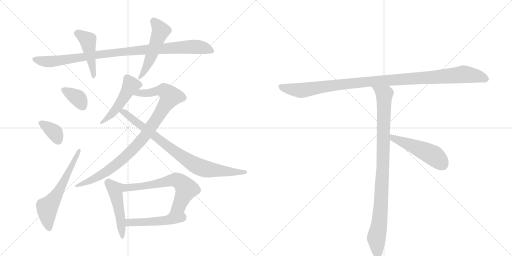
t = 0.00 s
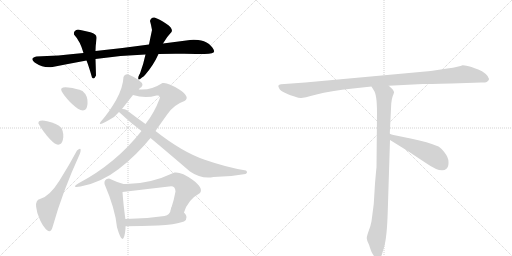
t = 2.31 s
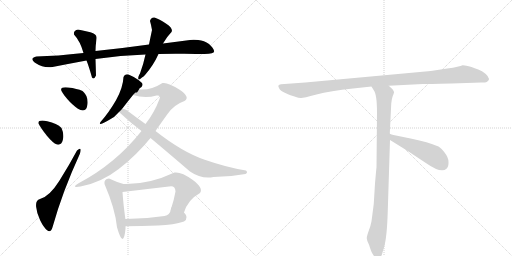
t = 4.62 s
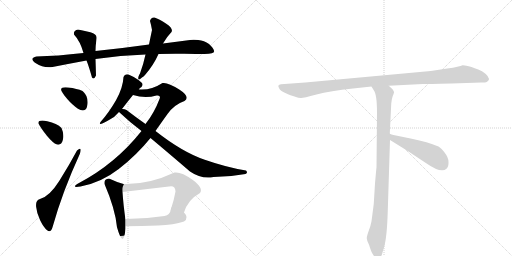
t = 6.92 s
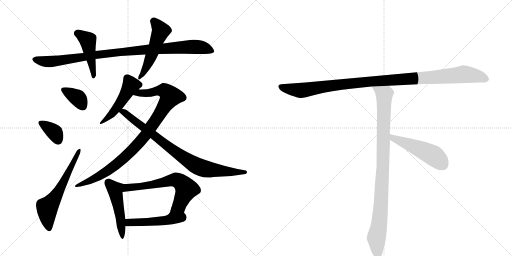
t = 9.23 s
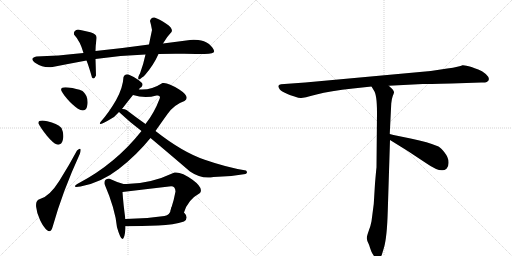
t = 11.54 s

The animated SVG that drew these frames (rendered in a browser with its animation timeline set to each time). Animation: 15 CSS @keyframes rules; one cycle of 11.54 s.

<svg version="1.1" viewBox="0 0 2048 1024" xmlns="http://www.w3.org/2000/svg">
  <g stroke="lightgray" stroke-dasharray="1,1" stroke-width="1" transform="scale(4, 4)">
    <line x1="0" y1="0" x2="256" y2="256"></line>
    <line x1="256" y1="0" x2="0" y2="256"></line>
    <line x1="128" y1="0" x2="128" y2="256"></line>
    <line x1="0" y1="128" x2="256" y2="128"></line>
    <line x1="256" y1="0" x2="512" y2="256"></line>
    <line x1="512" y1="0" x2="256" y2="256"></line>
    <line x1="384" y1="0" x2="384" y2="256"></line>
    <line x1="256" y1="128" x2="512" y2="128"></line>
  </g>
<g transform="scale(1, -1) translate(0, -850)">
   <style type="text/css">
    @keyframes keyframes0 {
      from {
       stroke: black;
       stroke-dashoffset: 965;
       stroke-width: 128;
       }
       76% {
       animation-timing-function: step-end;
       stroke: black;
       stroke-dashoffset: 0;
       stroke-width: 128;
       }
       to {
       stroke: black;
       stroke-width: 1024;
       }
       }
       #make-me-a-hanzi-animation-0 {
         animation: keyframes0 1.035319s both;
         animation-delay: 0.000000s;
         animation-timing-function: linear;
       }
    @keyframes keyframes1 {
      from {
       stroke: black;
       stroke-dashoffset: 450;
       stroke-width: 128;
       }
       59% {
       animation-timing-function: step-end;
       stroke: black;
       stroke-dashoffset: 0;
       stroke-width: 128;
       }
       to {
       stroke: black;
       stroke-width: 1024;
       }
       }
       #make-me-a-hanzi-animation-1 {
         animation: keyframes1 0.616211s both;
         animation-delay: 1.035319s;
         animation-timing-function: linear;
       }
    @keyframes keyframes2 {
      from {
       stroke: black;
       stroke-dashoffset: 501;
       stroke-width: 128;
       }
       62% {
       animation-timing-function: step-end;
       stroke: black;
       stroke-dashoffset: 0;
       stroke-width: 128;
       }
       to {
       stroke: black;
       stroke-width: 1024;
       }
       }
       #make-me-a-hanzi-animation-2 {
         animation: keyframes2 0.657715s both;
         animation-delay: 1.651530s;
         animation-timing-function: linear;
       }
    @keyframes keyframes3 {
      from {
       stroke: black;
       stroke-dashoffset: 353;
       stroke-width: 128;
       }
       53% {
       animation-timing-function: step-end;
       stroke: black;
       stroke-dashoffset: 0;
       stroke-width: 128;
       }
       to {
       stroke: black;
       stroke-width: 1024;
       }
       }
       #make-me-a-hanzi-animation-3 {
         animation: keyframes3 0.537272s both;
         animation-delay: 2.309245s;
         animation-timing-function: linear;
       }
    @keyframes keyframes4 {
      from {
       stroke: black;
       stroke-dashoffset: 355;
       stroke-width: 128;
       }
       54% {
       animation-timing-function: step-end;
       stroke: black;
       stroke-dashoffset: 0;
       stroke-width: 128;
       }
       to {
       stroke: black;
       stroke-width: 1024;
       }
       }
       #make-me-a-hanzi-animation-4 {
         animation: keyframes4 0.538900s both;
         animation-delay: 2.846517s;
         animation-timing-function: linear;
       }
    @keyframes keyframes5 {
      from {
       stroke: black;
       stroke-dashoffset: 599;
       stroke-width: 128;
       }
       66% {
       animation-timing-function: step-end;
       stroke: black;
       stroke-dashoffset: 0;
       stroke-width: 128;
       }
       to {
       stroke: black;
       stroke-width: 1024;
       }
       }
       #make-me-a-hanzi-animation-5 {
         animation: keyframes5 0.737467s both;
         animation-delay: 3.385417s;
         animation-timing-function: linear;
       }
    @keyframes keyframes6 {
      from {
       stroke: black;
       stroke-dashoffset: 489;
       stroke-width: 128;
       }
       61% {
       animation-timing-function: step-end;
       stroke: black;
       stroke-dashoffset: 0;
       stroke-width: 128;
       }
       to {
       stroke: black;
       stroke-width: 1024;
       }
       }
       #make-me-a-hanzi-animation-6 {
         animation: keyframes6 0.647949s both;
         animation-delay: 4.122884s;
         animation-timing-function: linear;
       }
    @keyframes keyframes7 {
      from {
       stroke: black;
       stroke-dashoffset: 918;
       stroke-width: 128;
       }
       75% {
       animation-timing-function: step-end;
       stroke: black;
       stroke-dashoffset: 0;
       stroke-width: 128;
       }
       to {
       stroke: black;
       stroke-width: 1024;
       }
       }
       #make-me-a-hanzi-animation-7 {
         animation: keyframes7 0.997070s both;
         animation-delay: 4.770833s;
         animation-timing-function: linear;
       }
    @keyframes keyframes8 {
      from {
       stroke: black;
       stroke-dashoffset: 822;
       stroke-width: 128;
       }
       73% {
       animation-timing-function: step-end;
       stroke: black;
       stroke-dashoffset: 0;
       stroke-width: 128;
       }
       to {
       stroke: black;
       stroke-width: 1024;
       }
       }
       #make-me-a-hanzi-animation-8 {
         animation: keyframes8 0.918945s both;
         animation-delay: 5.767904s;
         animation-timing-function: linear;
       }
    @keyframes keyframes9 {
      from {
       stroke: black;
       stroke-dashoffset: 475;
       stroke-width: 128;
       }
       61% {
       animation-timing-function: step-end;
       stroke: black;
       stroke-dashoffset: 0;
       stroke-width: 128;
       }
       to {
       stroke: black;
       stroke-width: 1024;
       }
       }
       #make-me-a-hanzi-animation-9 {
         animation: keyframes9 0.636556s both;
         animation-delay: 6.686849s;
         animation-timing-function: linear;
       }
    @keyframes keyframes10 {
      from {
       stroke: black;
       stroke-dashoffset: 625;
       stroke-width: 128;
       }
       67% {
       animation-timing-function: step-end;
       stroke: black;
       stroke-dashoffset: 0;
       stroke-width: 128;
       }
       to {
       stroke: black;
       stroke-width: 1024;
       }
       }
       #make-me-a-hanzi-animation-10 {
         animation: keyframes10 0.758626s both;
         animation-delay: 7.323405s;
         animation-timing-function: linear;
       }
    @keyframes keyframes11 {
      from {
       stroke: black;
       stroke-dashoffset: 484;
       stroke-width: 128;
       }
       61% {
       animation-timing-function: step-end;
       stroke: black;
       stroke-dashoffset: 0;
       stroke-width: 128;
       }
       to {
       stroke: black;
       stroke-width: 1024;
       }
       }
       #make-me-a-hanzi-animation-11 {
         animation: keyframes11 0.643880s both;
         animation-delay: 8.082031s;
         animation-timing-function: linear;
       }
    @keyframes keyframes12 {
      from {
       stroke: black;
       stroke-dashoffset: 1084;
       stroke-width: 128;
       }
       78% {
       animation-timing-function: step-end;
       stroke: black;
       stroke-dashoffset: 0;
       stroke-width: 128;
       }
       to {
       stroke: black;
       stroke-width: 1024;
       }
       }
       #make-me-a-hanzi-animation-12 {
         animation: keyframes12 1.132161s both;
         animation-delay: 8.725911s;
         animation-timing-function: linear;
       }
    @keyframes keyframes13 {
      from {
       stroke: black;
       stroke-dashoffset: 954;
       stroke-width: 128;
       }
       76% {
       animation-timing-function: step-end;
       stroke: black;
       stroke-dashoffset: 0;
       stroke-width: 128;
       }
       to {
       stroke: black;
       stroke-width: 1024;
       }
       }
       #make-me-a-hanzi-animation-13 {
         animation: keyframes13 1.026367s both;
         animation-delay: 9.858073s;
         animation-timing-function: linear;
       }
    @keyframes keyframes14 {
      from {
       stroke: black;
       stroke-dashoffset: 497;
       stroke-width: 128;
       }
       62% {
       animation-timing-function: step-end;
       stroke: black;
       stroke-dashoffset: 0;
       stroke-width: 128;
       }
       to {
       stroke: black;
       stroke-width: 1024;
       }
       }
       #make-me-a-hanzi-animation-14 {
         animation: keyframes14 0.654460s both;
         animation-delay: 10.884440s;
         animation-timing-function: linear;
       }
</style>
<path d="M 634 634 Q 684 636 737 635 Q 790 634 818 634 Q 859 634 856.5 646 Q 854 658 836 674 Q 817 689 793 690.5 Q 769 692 760 690 Q 707 683 652 676 L 596 672 Q 490 657 382 646 L 334 638 Q 228 626 146 624 Q 114 617 143.5 597 Q 173 577 210 582 Q 276 595 346 608 L 382 614 Q 482 629 582 632 L 634 634 Z" fill="lightgray"></path> 
<path d="M 382 646 Q 382 665 386 696 Q 389 714 361.5 721 Q 334 728 312 732 Q 293 728 296 712 Q 321 685 334 638 L 346 608 Q 355 586 368 540 Q 376 530 384 548 Q 383 584 382 614 L 382 646 Z" fill="lightgray"></path> 
<path d="M 554 544 Q 549 522 568 540 Q 574 543 580 550 Q 614 589 634 634 L 652 676 Q 669 705 686 722 Q 694 736 665 755 Q 636 774 618 780 Q 604 782 600 766 Q 605 749 608 730 Q 602 702 596 672 L 582 632 Q 574 594 560 556 Q 558 554 554 544 Z" fill="lightgray"></path> 
<path d="M 322 410 Q 347 401 350 434 Q 353 467 330 486 Q 308 496 273 500 Q 238 504 246 486 Q 256 467 279 443.5 Q 302 420 322 410 Z" fill="lightgray"></path> 
<path d="M 228 272 Q 246 268 251.5 291 Q 257 314 246 338 Q 228 358 189 365.5 Q 150 373 154 356 Q 164 336 187.5 307.5 Q 211 279 228 272 Z" fill="lightgray"></path> 
<path d="M 210 -59 Q 250 84 320 236 Q 329 267 308 248 Q 277 190 237.5 127 Q 198 64 160 54 Q 142 50 144.5 23.5 Q 147 -3 160.5 -31 Q 174 -59 188.5 -71 Q 203 -83 210 -59 Z" fill="lightgray"></path> 
<path d="M 568 518 L 554 530 Q 538 542 514 552 Q 499 556 494 542 Q 492 499 464 449 Q 435 399 402 362 Q 389 343 436 370 Q 459 381 476 402 L 488 414 Q 510 443 532 470 C 551 493 541 466 556 492 Q 556 498 566 502 Q 573 511 568 518 Z" fill="lightgray"></path> 
<path d="M 566 326 Q 462 195 316 118 Q 280 97 322 104 Q 404 119 475 174 Q 546 229 602 298 L 622 326 Q 642 355 670 394 Q 697 432 738 446 Q 763 462 717 492 Q 671 522 650 518 Q 604 488 556 492 C 526 492 503 477 532 470 Q 580 455 626 468 Q 645 471 638 454 Q 617 398 582 354 L 566 326 Z" fill="lightgray"></path> 
<path d="M 476 402 Q 516 364 566 326 L 602 298 Q 675 237 760 164 Q 805 133 854 142 Q 918 142 982 154 Q 993 159 984 168 Q 908 180 819 211 Q 730 241 622 326 L 582 354 Q 545 380 506 410 Q 497 415 488 414 C 459 420 456 421 476 402 Z" fill="lightgray"></path> 
<path d="M 494 114 Q 463 123 436 136 Q 415 134 418 114 Q 461 14 468 -59 Q 494 -150 502 -65 L 502 -55 L 502 -30 Q 493 35 490 82 C 488 112 500 112 494 114 Z" fill="lightgray"></path> 
<path d="M 736 0 Q 751 51 800 78 Q 815 98 770 131 Q 725 164 698 160 Q 594 111 494 114 C 464 114 460 78 490 82 Q 581 93 676 104 Q 701 110 702 84 Q 696 50 684 14 C 675 -15 726 -28 736 0 Z" fill="lightgray"></path> 
<path d="M 736 -36 Q 757 -21 736 0 C 716 23 691 43 684 14 Q 680 -11 658 -14 Q 581 -26 502 -26 C 472 -26 467 -56 502 -55 Q 567 -54 632 -52 Q 696 -49 736 -36 Z" fill="lightgray"></path> 
<path d="M 1806 516 L 1925 520 Q 1939 519 1947 522 Q 1966 533 1943 554 Q 1928 567 1913 572 Q 1898 577 1886 582 Q 1859 590 1850 589 Q 1839 583 1789 576 L 1723 566 L 1221 520 L 1124 513 Q 1107 511 1117 496 Q 1120 489 1137 480 L 1152 473 Q 1159 470 1178 464 Q 1198 457 1205 458 Q 1213 458 1266 472 Q 1320 486 1412 496 L 1486 504 L 1555 507 L 1691 514 Q 1706 514 1806 516 Z" fill="lightgray"></path> 
<path d="M 1486 504 L 1495 489 Q 1508 473 1508 399 L 1506 180 Q 1505 175 1500 116 L 1495 34 L 1486 -35 Q 1483 -52 1475 -73 Q 1467 -95 1467 -103 Q 1468 -112 1473 -122 Q 1478 -132 1480 -141 L 1485 -155 Q 1487 -161 1494 -171 Q 1501 -182 1510 -182 Q 1511 -184 1516 -182 Q 1521 -182 1527 -170 L 1536 -140 Q 1548 -99 1551 5 L 1560 290 L 1559 314 L 1565 436 Q 1567 456 1571 466 Q 1575 476 1576 480 Q 1577 484 1570 493 L 1555 507 C 1533 528 1470 530 1486 504 Z" fill="lightgray"></path> 
<path d="M 1560 290 L 1631 246 L 1705 197 Q 1765 155 1786 175 Q 1795 183 1794 202 Q 1794 220 1779 239 Q 1764 258 1754 264 Q 1711 282 1647 295 Q 1584 307 1559 314 C 1530 322 1534 306 1560 290 Z" fill="lightgray"></path> 
      <clipPath id="make-me-a-hanzi-clip-0">
      <path d="M 634 634 Q 684 636 737 635 Q 790 634 818 634 Q 859 634 856.5 646 Q 854 658 836 674 Q 817 689 793 690.5 Q 769 692 760 690 Q 707 683 652 676 L 596 672 Q 490 657 382 646 L 334 638 Q 228 626 146 624 Q 114 617 143.5 597 Q 173 577 210 582 Q 276 595 346 608 L 382 614 Q 482 629 582 632 L 634 634 Z" fill="lightgray"></path>
      </clipPath>
      <path clip-path="url(#make-me-a-hanzi-clip-0)" d="M 143 611 L 201 603 L 407 634 L 741 662 L 796 662 L 846 647 " fill="none" id="make-me-a-hanzi-animation-0" stroke-dasharray="837 1674" stroke-linecap="round"></path>

      <clipPath id="make-me-a-hanzi-clip-1">
      <path d="M 382 646 Q 382 665 386 696 Q 389 714 361.5 721 Q 334 728 312 732 Q 293 728 296 712 Q 321 685 334 638 L 346 608 Q 355 586 368 540 Q 376 530 384 548 Q 383 584 382 614 L 382 646 Z" fill="lightgray"></path>
      </clipPath>
      <path clip-path="url(#make-me-a-hanzi-clip-1)" d="M 310 716 L 351 688 L 375 546 " fill="none" id="make-me-a-hanzi-animation-1" stroke-dasharray="322 644" stroke-linecap="round"></path>

      <clipPath id="make-me-a-hanzi-clip-2">
      <path d="M 554 544 Q 549 522 568 540 Q 574 543 580 550 Q 614 589 634 634 L 652 676 Q 669 705 686 722 Q 694 736 665 755 Q 636 774 618 780 Q 604 782 600 766 Q 605 749 608 730 Q 602 702 596 672 L 582 632 Q 574 594 560 556 Q 558 554 554 544 Z" fill="lightgray"></path>
      </clipPath>
      <path clip-path="url(#make-me-a-hanzi-clip-2)" d="M 615 765 L 643 727 L 595 601 L 563 547 " fill="none" id="make-me-a-hanzi-animation-2" stroke-dasharray="373 746" stroke-linecap="round"></path>

      <clipPath id="make-me-a-hanzi-clip-3">
      <path d="M 322 410 Q 347 401 350 434 Q 353 467 330 486 Q 308 496 273 500 Q 238 504 246 486 Q 256 467 279 443.5 Q 302 420 322 410 Z" fill="lightgray"></path>
      </clipPath>
      <path clip-path="url(#make-me-a-hanzi-clip-3)" d="M 262 489 L 312 458 L 331 425 " fill="none" id="make-me-a-hanzi-animation-3" stroke-dasharray="225 450" stroke-linecap="round"></path>

      <clipPath id="make-me-a-hanzi-clip-4">
      <path d="M 228 272 Q 246 268 251.5 291 Q 257 314 246 338 Q 228 358 189 365.5 Q 150 373 154 356 Q 164 336 187.5 307.5 Q 211 279 228 272 Z" fill="lightgray"></path>
      </clipPath>
      <path clip-path="url(#make-me-a-hanzi-clip-4)" d="M 164 358 L 214 325 L 232 290 " fill="none" id="make-me-a-hanzi-animation-4" stroke-dasharray="227 454" stroke-linecap="round"></path>

      <clipPath id="make-me-a-hanzi-clip-5">
      <path d="M 210 -59 Q 250 84 320 236 Q 329 267 308 248 Q 277 190 237.5 127 Q 198 64 160 54 Q 142 50 144.5 23.5 Q 147 -3 160.5 -31 Q 174 -59 188.5 -71 Q 203 -83 210 -59 Z" fill="lightgray"></path>
      </clipPath>
      <path clip-path="url(#make-me-a-hanzi-clip-5)" d="M 197 -62 L 189 -24 L 189 19 L 251 114 L 318 246 " fill="none" id="make-me-a-hanzi-animation-5" stroke-dasharray="471 942" stroke-linecap="round"></path>

      <clipPath id="make-me-a-hanzi-clip-6">
      <path d="M 568 518 L 554 530 Q 538 542 514 552 Q 499 556 494 542 Q 492 499 464 449 Q 435 399 402 362 Q 389 343 436 370 Q 459 381 476 402 L 488 414 Q 510 443 532 470 C 551 493 541 466 556 492 Q 556 498 566 502 Q 573 511 568 518 Z" fill="lightgray"></path>
      </clipPath>
      <path clip-path="url(#make-me-a-hanzi-clip-6)" d="M 558 511 L 524 509 L 472 424 L 423 365 L 410 365 L 405 357 " fill="none" id="make-me-a-hanzi-animation-6" stroke-dasharray="361 722" stroke-linecap="round"></path>

      <clipPath id="make-me-a-hanzi-clip-7">
      <path d="M 566 326 Q 462 195 316 118 Q 280 97 322 104 Q 404 119 475 174 Q 546 229 602 298 L 622 326 Q 642 355 670 394 Q 697 432 738 446 Q 763 462 717 492 Q 671 522 650 518 Q 604 488 556 492 C 526 492 503 477 532 470 Q 580 455 626 468 Q 645 471 638 454 Q 617 398 582 354 L 566 326 Z" fill="lightgray"></path>
      </clipPath>
      <path clip-path="url(#make-me-a-hanzi-clip-7)" d="M 540 469 L 562 478 L 659 488 L 681 464 L 587 316 L 512 233 L 420 159 L 327 114 " fill="none" id="make-me-a-hanzi-animation-7" stroke-dasharray="790 1580" stroke-linecap="round"></path>

      <clipPath id="make-me-a-hanzi-clip-8">
      <path d="M 476 402 Q 516 364 566 326 L 602 298 Q 675 237 760 164 Q 805 133 854 142 Q 918 142 982 154 Q 993 159 984 168 Q 908 180 819 211 Q 730 241 622 326 L 582 354 Q 545 380 506 410 Q 497 415 488 414 C 459 420 456 421 476 402 Z" fill="lightgray"></path>
      </clipPath>
      <path clip-path="url(#make-me-a-hanzi-clip-8)" d="M 484 400 L 493 403 L 505 395 L 704 240 L 794 183 L 861 168 L 976 162 " fill="none" id="make-me-a-hanzi-animation-8" stroke-dasharray="694 1388" stroke-linecap="round"></path>

      <clipPath id="make-me-a-hanzi-clip-9">
      <path d="M 494 114 Q 463 123 436 136 Q 415 134 418 114 Q 461 14 468 -59 Q 494 -150 502 -65 L 502 -55 L 502 -30 Q 493 35 490 82 C 488 112 500 112 494 114 Z" fill="lightgray"></path>
      </clipPath>
      <path clip-path="url(#make-me-a-hanzi-clip-9)" d="M 435 119 L 461 91 L 483 -24 L 482 -77 L 492 -82 " fill="none" id="make-me-a-hanzi-animation-9" stroke-dasharray="347 694" stroke-linecap="round"></path>

      <clipPath id="make-me-a-hanzi-clip-10">
      <path d="M 736 0 Q 751 51 800 78 Q 815 98 770 131 Q 725 164 698 160 Q 594 111 494 114 C 464 114 460 78 490 82 Q 581 93 676 104 Q 701 110 702 84 Q 696 50 684 14 C 675 -15 726 -28 736 0 Z" fill="lightgray"></path>
      </clipPath>
      <path clip-path="url(#make-me-a-hanzi-clip-10)" d="M 497 87 L 507 99 L 606 111 L 704 131 L 728 117 L 745 94 L 720 34 L 692 19 " fill="none" id="make-me-a-hanzi-animation-10" stroke-dasharray="497 994" stroke-linecap="round"></path>

      <clipPath id="make-me-a-hanzi-clip-11">
      <path d="M 736 -36 Q 757 -21 736 0 C 716 23 691 43 684 14 Q 680 -11 658 -14 Q 581 -26 502 -26 C 472 -26 467 -56 502 -55 Q 567 -54 632 -52 Q 696 -49 736 -36 Z" fill="lightgray"></path>
      </clipPath>
      <path clip-path="url(#make-me-a-hanzi-clip-11)" d="M 510 -28 L 516 -40 L 566 -40 L 657 -33 L 699 -18 L 728 -19 " fill="none" id="make-me-a-hanzi-animation-11" stroke-dasharray="356 712" stroke-linecap="round"></path>

      <clipPath id="make-me-a-hanzi-clip-12">
      <path d="M 1806 516 L 1925 520 Q 1939 519 1947 522 Q 1966 533 1943 554 Q 1928 567 1913 572 Q 1898 577 1886 582 Q 1859 590 1850 589 Q 1839 583 1789 576 L 1723 566 L 1221 520 L 1124 513 Q 1107 511 1117 496 Q 1120 489 1137 480 L 1152 473 Q 1159 470 1178 464 Q 1198 457 1205 458 Q 1213 458 1266 472 Q 1320 486 1412 496 L 1486 504 L 1555 507 L 1691 514 Q 1706 514 1806 516 Z" fill="lightgray"></path>
      </clipPath>
      <path clip-path="url(#make-me-a-hanzi-clip-12)" d="M 1122 504 L 1138 497 L 1212 489 L 1466 523 L 1856 553 L 1908 546 L 1942 534 " fill="none" id="make-me-a-hanzi-animation-12" stroke-dasharray="956 1912" stroke-linecap="round"></path>

      <clipPath id="make-me-a-hanzi-clip-13">
      <path d="M 1486 504 L 1495 489 Q 1508 473 1508 399 L 1506 180 Q 1505 175 1500 116 L 1495 34 L 1486 -35 Q 1483 -52 1475 -73 Q 1467 -95 1467 -103 Q 1468 -112 1473 -122 Q 1478 -132 1480 -141 L 1485 -155 Q 1487 -161 1494 -171 Q 1501 -182 1510 -182 Q 1511 -184 1516 -182 Q 1521 -182 1527 -170 L 1536 -140 Q 1548 -99 1551 5 L 1560 290 L 1559 314 L 1565 436 Q 1567 456 1571 466 Q 1575 476 1576 480 Q 1577 484 1570 493 L 1555 507 C 1533 528 1470 530 1486 504 Z" fill="lightgray"></path>
      </clipPath>
      <path clip-path="url(#make-me-a-hanzi-clip-13)" d="M 1493 503 L 1537 469 L 1525 45 L 1518 -41 L 1505 -103 L 1513 -171 " fill="none" id="make-me-a-hanzi-animation-13" stroke-dasharray="826 1652" stroke-linecap="round"></path>

      <clipPath id="make-me-a-hanzi-clip-14">
      <path d="M 1560 290 L 1631 246 L 1705 197 Q 1765 155 1786 175 Q 1795 183 1794 202 Q 1794 220 1779 239 Q 1764 258 1754 264 Q 1711 282 1647 295 Q 1584 307 1559 314 C 1530 322 1534 306 1560 290 Z" fill="lightgray"></path>
      </clipPath>
      <path clip-path="url(#make-me-a-hanzi-clip-14)" d="M 1562 308 L 1573 297 L 1733 228 L 1770 192 " fill="none" id="make-me-a-hanzi-animation-14" stroke-dasharray="369 738" stroke-linecap="round"></path>

</g>
</svg>
